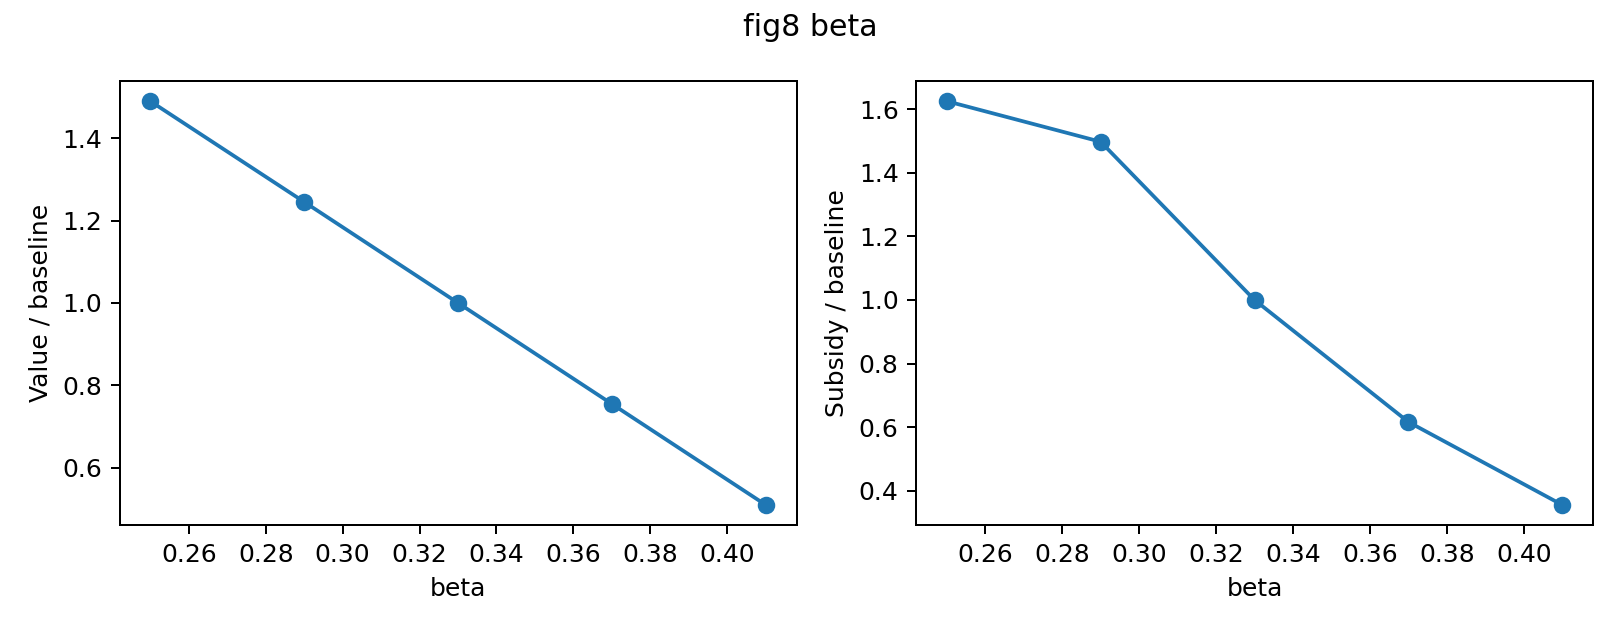

The table this chart was drawn from, first rows:
beta, relative_value, relative_subsidy, converged, final_error
0.25, 1.49, 1.625, 1, 8.387964271605597e-06
0.29, 1.245, 1.498, 1, 9.305915227741934e-06
0.33, 1.0, 1.0, 1, 8.525646308044088e-06
0.37, 0.7549, 0.6162, 1, 9.598003771316144e-06
0.41, 0.5099, 0.3551, 1, 8.563355891055835e-06
